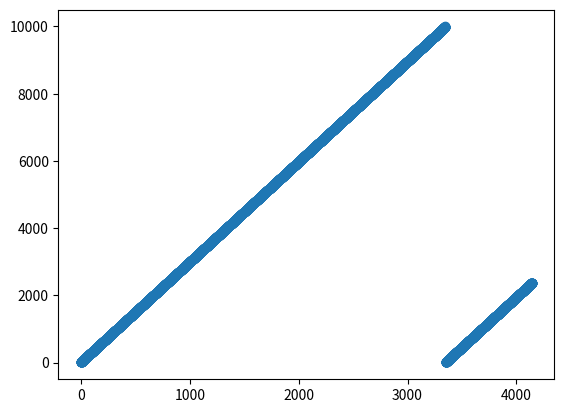

Write Python code to recreate this figure.
import numpy as np
from matplotlib import pyplot as plt


def aldg(alpha, u0, n):
    random_nums = [u0]
    for i in range(1, n):
        ui = (random_nums[i - 1] + alpha) % n
        random_nums.append(ui)
    return random_nums


if __name__ == "__main__":
    size = 10000
    random_xs = aldg(alpha=np.sqrt(2) - 1, u0=1, n=size)
    random_ys = aldg(alpha=np.sqrt(5) - 1, u0=10, n=size)
    plt.scatter(random_xs, random_ys)
    plt.show()
